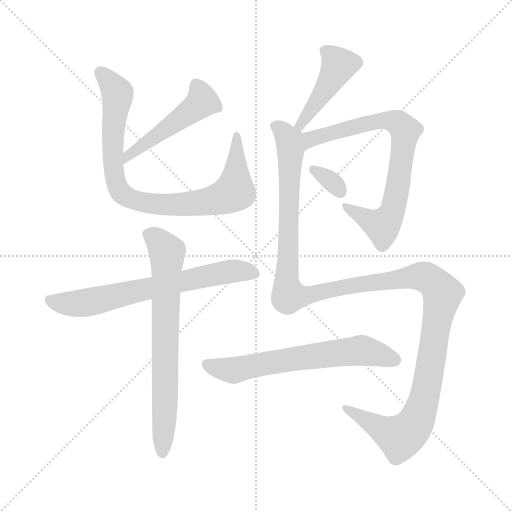
t = 0.00 s
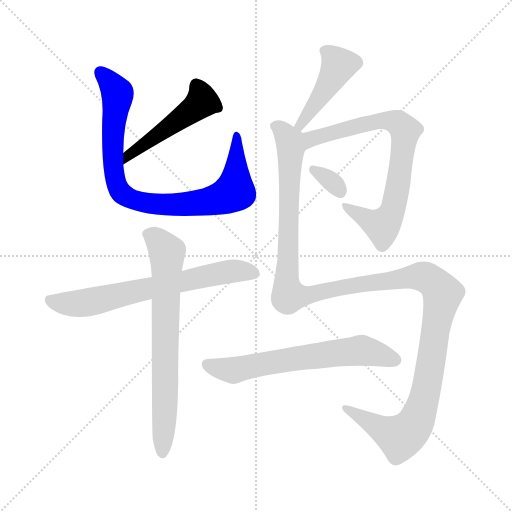
t = 1.59 s
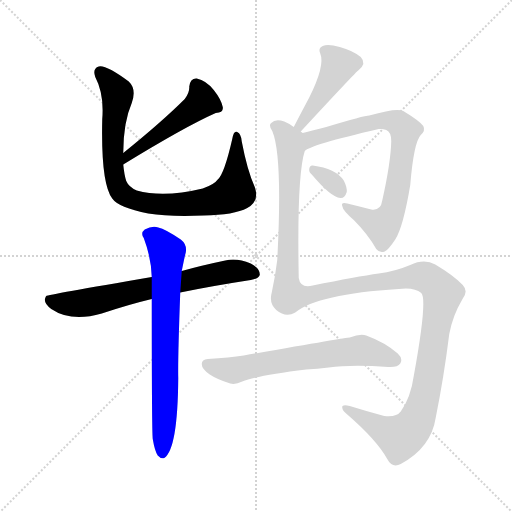
t = 3.17 s
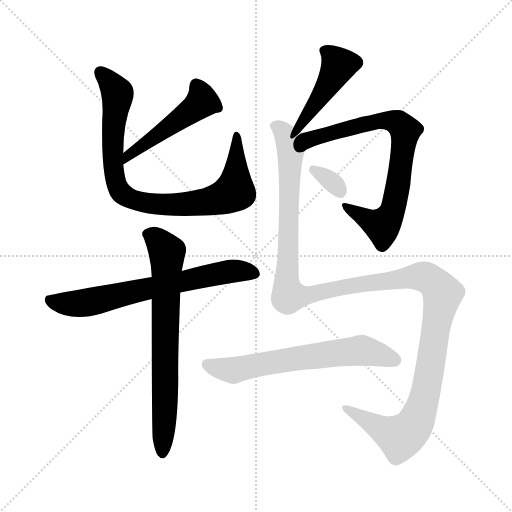
t = 4.76 s
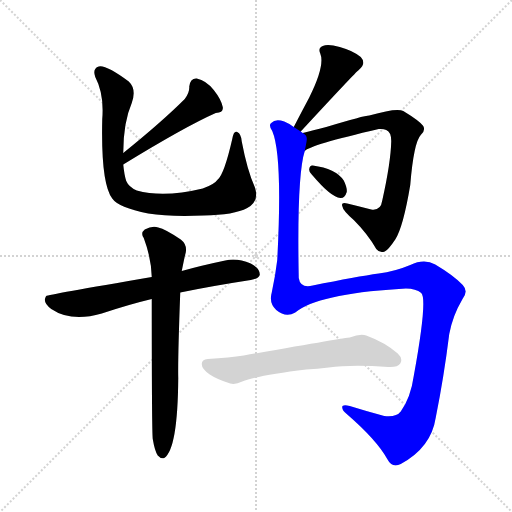
t = 6.34 s
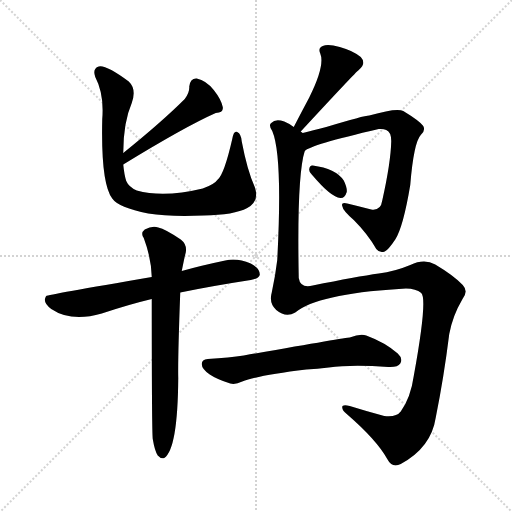
t = 7.93 s

The animated SVG that drew these frames (rendered in a browser with its animation timeline set to each time). Animation: 9 CSS @keyframes rules; one cycle of 7.92 s.

<svg version="1.1" viewBox="0 0 1024 1024" xmlns="http://www.w3.org/2000/svg">
  <g stroke="lightgray" stroke-dasharray="1,1" stroke-width="1" transform="scale(4, 4)">
    <line x1="0" y1="0" x2="256" y2="256"></line>
    <line x1="256" y1="0" x2="0" y2="256"></line>
    <line x1="128" y1="0" x2="128" y2="256"></line>
    <line x1="0" y1="128" x2="256" y2="128"></line>
  </g>
<g transform="scale(1, -1) translate(0, -900)">
   <style type="text/css">
    @keyframes keyframes0 {
      from {
       stroke: blue;
       stroke-dashoffset: 486;
       stroke-width: 128;
       }
       61% {
       animation-timing-function: step-end;
       stroke: blue;
       stroke-dashoffset: 0;
       stroke-width: 128;
       }
       to {
       stroke: black;
       stroke-width: 1024;
       }
       }
       #make-me-a-hanzi-animation-0 {
         animation: keyframes0 0.645508s both;
         animation-delay: 0.000000s;
         animation-timing-function: linear;
       }
    @keyframes keyframes1 {
      from {
       stroke: blue;
       stroke-dashoffset: 859;
       stroke-width: 128;
       }
       74% {
       animation-timing-function: step-end;
       stroke: blue;
       stroke-dashoffset: 0;
       stroke-width: 128;
       }
       to {
       stroke: black;
       stroke-width: 1024;
       }
       }
       #make-me-a-hanzi-animation-1 {
         animation: keyframes1 0.949056s both;
         animation-delay: 0.645508s;
         animation-timing-function: linear;
       }
    @keyframes keyframes2 {
      from {
       stroke: blue;
       stroke-dashoffset: 680;
       stroke-width: 128;
       }
       69% {
       animation-timing-function: step-end;
       stroke: blue;
       stroke-dashoffset: 0;
       stroke-width: 128;
       }
       to {
       stroke: black;
       stroke-width: 1024;
       }
       }
       #make-me-a-hanzi-animation-2 {
         animation: keyframes2 0.803385s both;
         animation-delay: 1.594564s;
         animation-timing-function: linear;
       }
    @keyframes keyframes3 {
      from {
       stroke: blue;
       stroke-dashoffset: 712;
       stroke-width: 128;
       }
       70% {
       animation-timing-function: step-end;
       stroke: blue;
       stroke-dashoffset: 0;
       stroke-width: 128;
       }
       to {
       stroke: black;
       stroke-width: 1024;
       }
       }
       #make-me-a-hanzi-animation-3 {
         animation: keyframes3 0.829427s both;
         animation-delay: 2.397949s;
         animation-timing-function: linear;
       }
    @keyframes keyframes4 {
      from {
       stroke: blue;
       stroke-dashoffset: 444;
       stroke-width: 128;
       }
       59% {
       animation-timing-function: step-end;
       stroke: blue;
       stroke-dashoffset: 0;
       stroke-width: 128;
       }
       to {
       stroke: black;
       stroke-width: 1024;
       }
       }
       #make-me-a-hanzi-animation-4 {
         animation: keyframes4 0.611328s both;
         animation-delay: 3.227376s;
         animation-timing-function: linear;
       }
    @keyframes keyframes5 {
      from {
       stroke: blue;
       stroke-dashoffset: 754;
       stroke-width: 128;
       }
       71% {
       animation-timing-function: step-end;
       stroke: blue;
       stroke-dashoffset: 0;
       stroke-width: 128;
       }
       to {
       stroke: black;
       stroke-width: 1024;
       }
       }
       #make-me-a-hanzi-animation-5 {
         animation: keyframes5 0.863607s both;
         animation-delay: 3.838704s;
         animation-timing-function: linear;
       }
    @keyframes keyframes6 {
      from {
       stroke: blue;
       stroke-dashoffset: 325;
       stroke-width: 128;
       }
       51% {
       animation-timing-function: step-end;
       stroke: blue;
       stroke-dashoffset: 0;
       stroke-width: 128;
       }
       to {
       stroke: black;
       stroke-width: 1024;
       }
       }
       #make-me-a-hanzi-animation-6 {
         animation: keyframes6 0.514486s both;
         animation-delay: 4.702311s;
         animation-timing-function: linear;
       }
    @keyframes keyframes7 {
      from {
       stroke: blue;
       stroke-dashoffset: 1357;
       stroke-width: 128;
       }
       82% {
       animation-timing-function: step-end;
       stroke: blue;
       stroke-dashoffset: 0;
       stroke-width: 128;
       }
       to {
       stroke: black;
       stroke-width: 1024;
       }
       }
       #make-me-a-hanzi-animation-7 {
         animation: keyframes7 1.354329s both;
         animation-delay: 5.216797s;
         animation-timing-function: linear;
       }
    @keyframes keyframes8 {
      from {
       stroke: blue;
       stroke-dashoffset: 638;
       stroke-width: 128;
       }
       67% {
       animation-timing-function: step-end;
       stroke: blue;
       stroke-dashoffset: 0;
       stroke-width: 128;
       }
       to {
       stroke: black;
       stroke-width: 1024;
       }
       }
       #make-me-a-hanzi-animation-8 {
         animation: keyframes8 0.769206s both;
         animation-delay: 6.571126s;
         animation-timing-function: linear;
       }
</style>
<path d="M 246.5 571.0 Q 370.5 647.0 431.5 674.0 Q 447.5 675.0 445.5 686.0 Q 442.5 701.0 427.5 720.0 Q 412.5 739.0 393.5 743.0 Q 380.5 744.0 378.5 727.0 Q 379.5 715.0 369.5 702.0 Q 324.5 657.0 246.5 594.0 C 223.5 575.0 220.5 555.0 246.5 571.0 Z" fill="lightgray"></path> 
<path d="M 246.5 594.0 Q 246.5 655.0 263.5 694.0 Q 273.5 722.0 257.5 737.0 Q 211.5 771.0 197.5 767.0 Q 184.5 763.0 190.5 746.0 Q 208.5 712.0 204.5 662.0 Q 201.5 533.0 224.5 503.0 Q 236.5 485.0 296.5 473.0 Q 339.5 466.0 407.5 469.0 Q 468.5 470.0 494.5 484.0 Q 519.5 497.0 509.5 526.0 Q 494.5 559.0 483.5 617.0 Q 482.5 632.0 474.5 636.0 Q 467.5 640.0 464.5 622.0 Q 448.5 552.0 435.5 541.0 Q 428.5 531.0 405.5 523.0 Q 327.5 504.0 273.5 519.0 Q 257.5 526.0 252.5 538.0 Q 248.5 550.0 246.5 571.0 L 246.5 594.0 Z" fill="lightgray"></path> 
<path d="M 360.5 315.0 Q 423.5 328.0 501.5 340.0 Q 517.5 343.0 519.5 350.0 Q 520.5 363.0 501.5 373.0 Q 473.5 385.0 450.5 379.0 Q 402.5 369.0 363.5 358.0 L 303.5 346.0 Q 93.5 310.0 92.5 308.0 Q 91.5 307.0 90.5 304.0 Q 86.5 294.0 102.5 282.0 Q 142.5 255.0 203.5 273.0 Q 257.5 291.0 303.5 302.0 L 360.5 315.0 Z" fill="lightgray"></path> 
<path d="M 305.5 22.0 Q 309.5 -2.0 315.5 -11.0 Q 321.5 -18.0 328.5 -16.0 Q 355.5 2.0 356.5 144.0 Q 355.5 181.0 360.5 315.0 L 363.5 358.0 Q 369.5 388.0 371.5 395.0 Q 374.5 411.0 361.5 421.0 Q 330.5 442.0 316.5 445.0 Q 304.5 449.0 289.5 441.0 Q 280.5 434.0 287.5 424.0 Q 302.5 384.0 303.5 346.0 L 303.5 302.0 Q 303.5 37.0 305.5 22.0 Z" fill="lightgray"></path> 
<path d="M 601.5 637.0 Q 712.5 757.0 717.5 760.0 Q 733.5 773.0 721.5 786.0 Q 705.5 799.0 679.5 806.0 Q 655.5 813.0 645.5 808.0 Q 635.5 804.0 640.5 793.0 Q 650.5 769.0 618.5 705.0 Q 603.5 677.0 587.5 646.0 C 573.5 619.0 581.5 615.0 601.5 637.0 Z" fill="lightgray"></path> 
<path d="M 609.5 598.0 Q 619.5 610.0 757.5 642.0 Q 766.5 643.0 772.5 640.0 Q 782.5 636.0 782.5 618.0 Q 781.5 575.0 764.5 499.0 Q 761.5 478.0 742.5 481.0 Q 715.5 488.0 694.5 493.0 Q 681.5 496.0 684.5 488.0 Q 685.5 479.0 707.5 460.0 Q 735.5 432.0 752.5 402.0 Q 759.5 393.0 769.5 397.0 Q 776.5 400.0 790.5 421.0 Q 806.5 446.0 820.5 530.0 Q 827.5 615.0 841.5 630.0 Q 851.5 639.0 846.5 648.0 Q 839.5 658.0 806.5 678.0 Q 793.5 685.0 738.5 669.0 Q 728.5 669.0 652.5 646.0 Q 624.5 639.0 605.5 634.0 C 576.5 626.0 583.5 584.0 609.5 598.0 Z" fill="lightgray"></path> 
<path d="M 623.5 551.0 Q 662.5 505.0 680.5 504.0 Q 689.5 503.0 693.5 516.0 Q 694.5 525.0 687.5 539.0 Q 671.5 563.0 625.5 569.0 Q 619.5 570.0 618.5 562.0 Q 617.5 556.0 623.5 551.0 Z" fill="lightgray"></path> 
<path d="M 590.5 275.0 Q 635.5 312.0 797.5 322.0 Q 828.5 326.0 842.5 314.0 Q 855.5 302.0 827.5 148.0 Q 821.5 105.0 801.5 77.0 Q 792.5 65.0 768.5 68.0 Q 731.5 78.0 699.5 88.0 Q 683.5 92.0 684.5 85.0 Q 684.5 79.0 693.5 72.0 Q 753.5 20.0 774.5 -18.0 Q 784.5 -37.0 801.5 -28.0 Q 862.5 5.0 871.5 65.0 Q 887.5 144.0 898.5 232.0 Q 905.5 269.0 924.5 301.0 Q 937.5 317.0 925.5 330.0 Q 907.5 349.0 870.5 371.0 Q 848.5 383.0 820.5 370.0 Q 789.5 357.0 757.5 353.0 Q 714.5 347.0 625.5 329.0 Q 600.5 323.0 597.5 344.0 Q 593.5 548.0 609.5 598.0 C 615.5 627.0 615.5 627.0 605.5 634.0 Q 604.5 635.0 601.5 637.0 L 587.5 646.0 Q 578.5 653.0 568.5 657.0 Q 550.5 663.0 542.5 654.0 Q 536.5 650.0 544.5 638.0 Q 565.5 589.0 554.5 380.0 Q 550.5 347.0 543.5 315.0 Q 537.5 294.0 552.5 280.0 Q 571.5 264.0 590.5 275.0 Z" fill="lightgray"></path> 
<path d="M 612.5 161.0 Q 634.5 162.0 657.5 165.0 Q 702.5 171.0 776.5 166.0 Q 795.5 165.0 800.5 173.0 Q 806.5 183.0 795.5 193.0 Q 770.5 215.0 732.5 229.0 Q 720.5 233.0 699.5 225.0 Q 692.5 225.0 487.5 189.0 Q 459.5 185.0 415.5 182.0 Q 403.5 181.0 403.5 172.0 Q 403.5 162.0 419.5 151.0 Q 434.5 141.0 460.5 133.0 Q 470.5 130.0 484.5 137.0 Q 514.5 149.0 612.5 161.0 Z" fill="lightgray"></path> 
      <clipPath id="make-me-a-hanzi-clip-0">
      <path d="M 246.5 571.0 Q 370.5 647.0 431.5 674.0 Q 447.5 675.0 445.5 686.0 Q 442.5 701.0 427.5 720.0 Q 412.5 739.0 393.5 743.0 Q 380.5 744.0 378.5 727.0 Q 379.5 715.0 369.5 702.0 Q 324.5 657.0 246.5 594.0 C 223.5 575.0 220.5 555.0 246.5 571.0 Z" fill="lightgray"></path>
      </clipPath>
      <path clip-path="url(#make-me-a-hanzi-clip-0)" d="M 392.5 729.0 L 403.5 707.0 L 395.5 688.0 L 267.5 594.0 L 258.5 593.0 L 254.5 577.0 " fill="none" id="make-me-a-hanzi-animation-0" stroke-dasharray="358 716" stroke-linecap="round"></path>

      <clipPath id="make-me-a-hanzi-clip-1">
      <path d="M 246.5 594.0 Q 246.5 655.0 263.5 694.0 Q 273.5 722.0 257.5 737.0 Q 211.5 771.0 197.5 767.0 Q 184.5 763.0 190.5 746.0 Q 208.5 712.0 204.5 662.0 Q 201.5 533.0 224.5 503.0 Q 236.5 485.0 296.5 473.0 Q 339.5 466.0 407.5 469.0 Q 468.5 470.0 494.5 484.0 Q 519.5 497.0 509.5 526.0 Q 494.5 559.0 483.5 617.0 Q 482.5 632.0 474.5 636.0 Q 467.5 640.0 464.5 622.0 Q 448.5 552.0 435.5 541.0 Q 428.5 531.0 405.5 523.0 Q 327.5 504.0 273.5 519.0 Q 257.5 526.0 252.5 538.0 Q 248.5 550.0 246.5 571.0 L 246.5 594.0 Z" fill="lightgray"></path>
      </clipPath>
      <path clip-path="url(#make-me-a-hanzi-clip-1)" d="M 201.5 755.0 L 235.5 709.0 L 224.5 629.0 L 231.5 537.0 L 247.5 510.0 L 270.5 498.0 L 305.5 492.0 L 379.5 492.0 L 433.5 500.0 L 469.5 518.0 L 473.5 629.0 " fill="none" id="make-me-a-hanzi-animation-1" stroke-dasharray="731 1462" stroke-linecap="round"></path>

      <clipPath id="make-me-a-hanzi-clip-2">
      <path d="M 360.5 315.0 Q 423.5 328.0 501.5 340.0 Q 517.5 343.0 519.5 350.0 Q 520.5 363.0 501.5 373.0 Q 473.5 385.0 450.5 379.0 Q 402.5 369.0 363.5 358.0 L 303.5 346.0 Q 93.5 310.0 92.5 308.0 Q 91.5 307.0 90.5 304.0 Q 86.5 294.0 102.5 282.0 Q 142.5 255.0 203.5 273.0 Q 257.5 291.0 303.5 302.0 L 360.5 315.0 Z" fill="lightgray"></path>
      </clipPath>
      <path clip-path="url(#make-me-a-hanzi-clip-2)" d="M 94.5 304.0 L 105.5 296.0 L 150.5 292.0 L 447.5 355.0 L 509.5 354.0 " fill="none" id="make-me-a-hanzi-animation-2" stroke-dasharray="552 1104" stroke-linecap="round"></path>

      <clipPath id="make-me-a-hanzi-clip-3">
      <path d="M 305.5 22.0 Q 309.5 -2.0 315.5 -11.0 Q 321.5 -18.0 328.5 -16.0 Q 355.5 2.0 356.5 144.0 Q 355.5 181.0 360.5 315.0 L 363.5 358.0 Q 369.5 388.0 371.5 395.0 Q 374.5 411.0 361.5 421.0 Q 330.5 442.0 316.5 445.0 Q 304.5 449.0 289.5 441.0 Q 280.5 434.0 287.5 424.0 Q 302.5 384.0 303.5 346.0 L 303.5 302.0 Q 303.5 37.0 305.5 22.0 Z" fill="lightgray"></path>
      </clipPath>
      <path clip-path="url(#make-me-a-hanzi-clip-3)" d="M 295.5 432.0 L 318.5 416.0 L 334.5 389.0 L 324.5 -7.0 " fill="none" id="make-me-a-hanzi-animation-3" stroke-dasharray="584 1168" stroke-linecap="round"></path>

      <clipPath id="make-me-a-hanzi-clip-4">
      <path d="M 601.5 637.0 Q 712.5 757.0 717.5 760.0 Q 733.5 773.0 721.5 786.0 Q 705.5 799.0 679.5 806.0 Q 655.5 813.0 645.5 808.0 Q 635.5 804.0 640.5 793.0 Q 650.5 769.0 618.5 705.0 Q 603.5 677.0 587.5 646.0 C 573.5 619.0 581.5 615.0 601.5 637.0 Z" fill="lightgray"></path>
      </clipPath>
      <path clip-path="url(#make-me-a-hanzi-clip-4)" d="M 652.5 797.0 L 677.5 770.0 L 605.5 650.0 L 594.5 650.0 " fill="none" id="make-me-a-hanzi-animation-4" stroke-dasharray="316 632" stroke-linecap="round"></path>

      <clipPath id="make-me-a-hanzi-clip-5">
      <path d="M 609.5 598.0 Q 619.5 610.0 757.5 642.0 Q 766.5 643.0 772.5 640.0 Q 782.5 636.0 782.5 618.0 Q 781.5 575.0 764.5 499.0 Q 761.5 478.0 742.5 481.0 Q 715.5 488.0 694.5 493.0 Q 681.5 496.0 684.5 488.0 Q 685.5 479.0 707.5 460.0 Q 735.5 432.0 752.5 402.0 Q 759.5 393.0 769.5 397.0 Q 776.5 400.0 790.5 421.0 Q 806.5 446.0 820.5 530.0 Q 827.5 615.0 841.5 630.0 Q 851.5 639.0 846.5 648.0 Q 839.5 658.0 806.5 678.0 Q 793.5 685.0 738.5 669.0 Q 728.5 669.0 652.5 646.0 Q 624.5 639.0 605.5 634.0 C 576.5 626.0 583.5 584.0 609.5 598.0 Z" fill="lightgray"></path>
      </clipPath>
      <path clip-path="url(#make-me-a-hanzi-clip-5)" d="M 613.5 607.0 L 622.5 622.0 L 752.5 658.0 L 785.5 658.0 L 810.5 639.0 L 799.5 544.0 L 777.5 462.0 L 764.5 449.0 L 691.5 487.0 " fill="none" id="make-me-a-hanzi-animation-5" stroke-dasharray="626 1252" stroke-linecap="round"></path>

      <clipPath id="make-me-a-hanzi-clip-6">
      <path d="M 623.5 551.0 Q 662.5 505.0 680.5 504.0 Q 689.5 503.0 693.5 516.0 Q 694.5 525.0 687.5 539.0 Q 671.5 563.0 625.5 569.0 Q 619.5 570.0 618.5 562.0 Q 617.5 556.0 623.5 551.0 Z" fill="lightgray"></path>
      </clipPath>
      <path clip-path="url(#make-me-a-hanzi-clip-6)" d="M 627.5 560.0 L 663.5 537.0 L 680.5 517.0 " fill="none" id="make-me-a-hanzi-animation-6" stroke-dasharray="197 394" stroke-linecap="round"></path>

      <clipPath id="make-me-a-hanzi-clip-7">
      <path d="M 590.5 275.0 Q 635.5 312.0 797.5 322.0 Q 828.5 326.0 842.5 314.0 Q 855.5 302.0 827.5 148.0 Q 821.5 105.0 801.5 77.0 Q 792.5 65.0 768.5 68.0 Q 731.5 78.0 699.5 88.0 Q 683.5 92.0 684.5 85.0 Q 684.5 79.0 693.5 72.0 Q 753.5 20.0 774.5 -18.0 Q 784.5 -37.0 801.5 -28.0 Q 862.5 5.0 871.5 65.0 Q 887.5 144.0 898.5 232.0 Q 905.5 269.0 924.5 301.0 Q 937.5 317.0 925.5 330.0 Q 907.5 349.0 870.5 371.0 Q 848.5 383.0 820.5 370.0 Q 789.5 357.0 757.5 353.0 Q 714.5 347.0 625.5 329.0 Q 600.5 323.0 597.5 344.0 Q 593.5 548.0 609.5 598.0 C 615.5 627.0 615.5 627.0 605.5 634.0 Q 604.5 635.0 601.5 637.0 L 587.5 646.0 Q 578.5 653.0 568.5 657.0 Q 550.5 663.0 542.5 654.0 Q 536.5 650.0 544.5 638.0 Q 565.5 589.0 554.5 380.0 Q 550.5 347.0 543.5 315.0 Q 537.5 294.0 552.5 280.0 Q 571.5 264.0 590.5 275.0 Z" fill="lightgray"></path>
      </clipPath>
      <path clip-path="url(#make-me-a-hanzi-clip-7)" d="M 551.5 647.0 L 576.5 622.0 L 581.5 601.0 L 572.5 343.0 L 577.5 309.0 L 600.5 307.0 L 690.5 327.0 L 836.5 347.0 L 861.5 340.0 L 885.5 312.0 L 849.5 107.0 L 826.5 47.0 L 800.5 26.0 L 693.5 81.0 " fill="none" id="make-me-a-hanzi-animation-7" stroke-dasharray="1229 2458" stroke-linecap="round"></path>

      <clipPath id="make-me-a-hanzi-clip-8">
      <path d="M 612.5 161.0 Q 634.5 162.0 657.5 165.0 Q 702.5 171.0 776.5 166.0 Q 795.5 165.0 800.5 173.0 Q 806.5 183.0 795.5 193.0 Q 770.5 215.0 732.5 229.0 Q 720.5 233.0 699.5 225.0 Q 692.5 225.0 487.5 189.0 Q 459.5 185.0 415.5 182.0 Q 403.5 181.0 403.5 172.0 Q 403.5 162.0 419.5 151.0 Q 434.5 141.0 460.5 133.0 Q 470.5 130.0 484.5 137.0 Q 514.5 149.0 612.5 161.0 Z" fill="lightgray"></path>
      </clipPath>
      <path clip-path="url(#make-me-a-hanzi-clip-8)" d="M 414.5 171.0 L 467.5 159.0 L 532.5 175.0 L 721.5 199.0 L 789.5 180.0 " fill="none" id="make-me-a-hanzi-animation-8" stroke-dasharray="510 1020" stroke-linecap="round"></path>

</g>
</svg>
